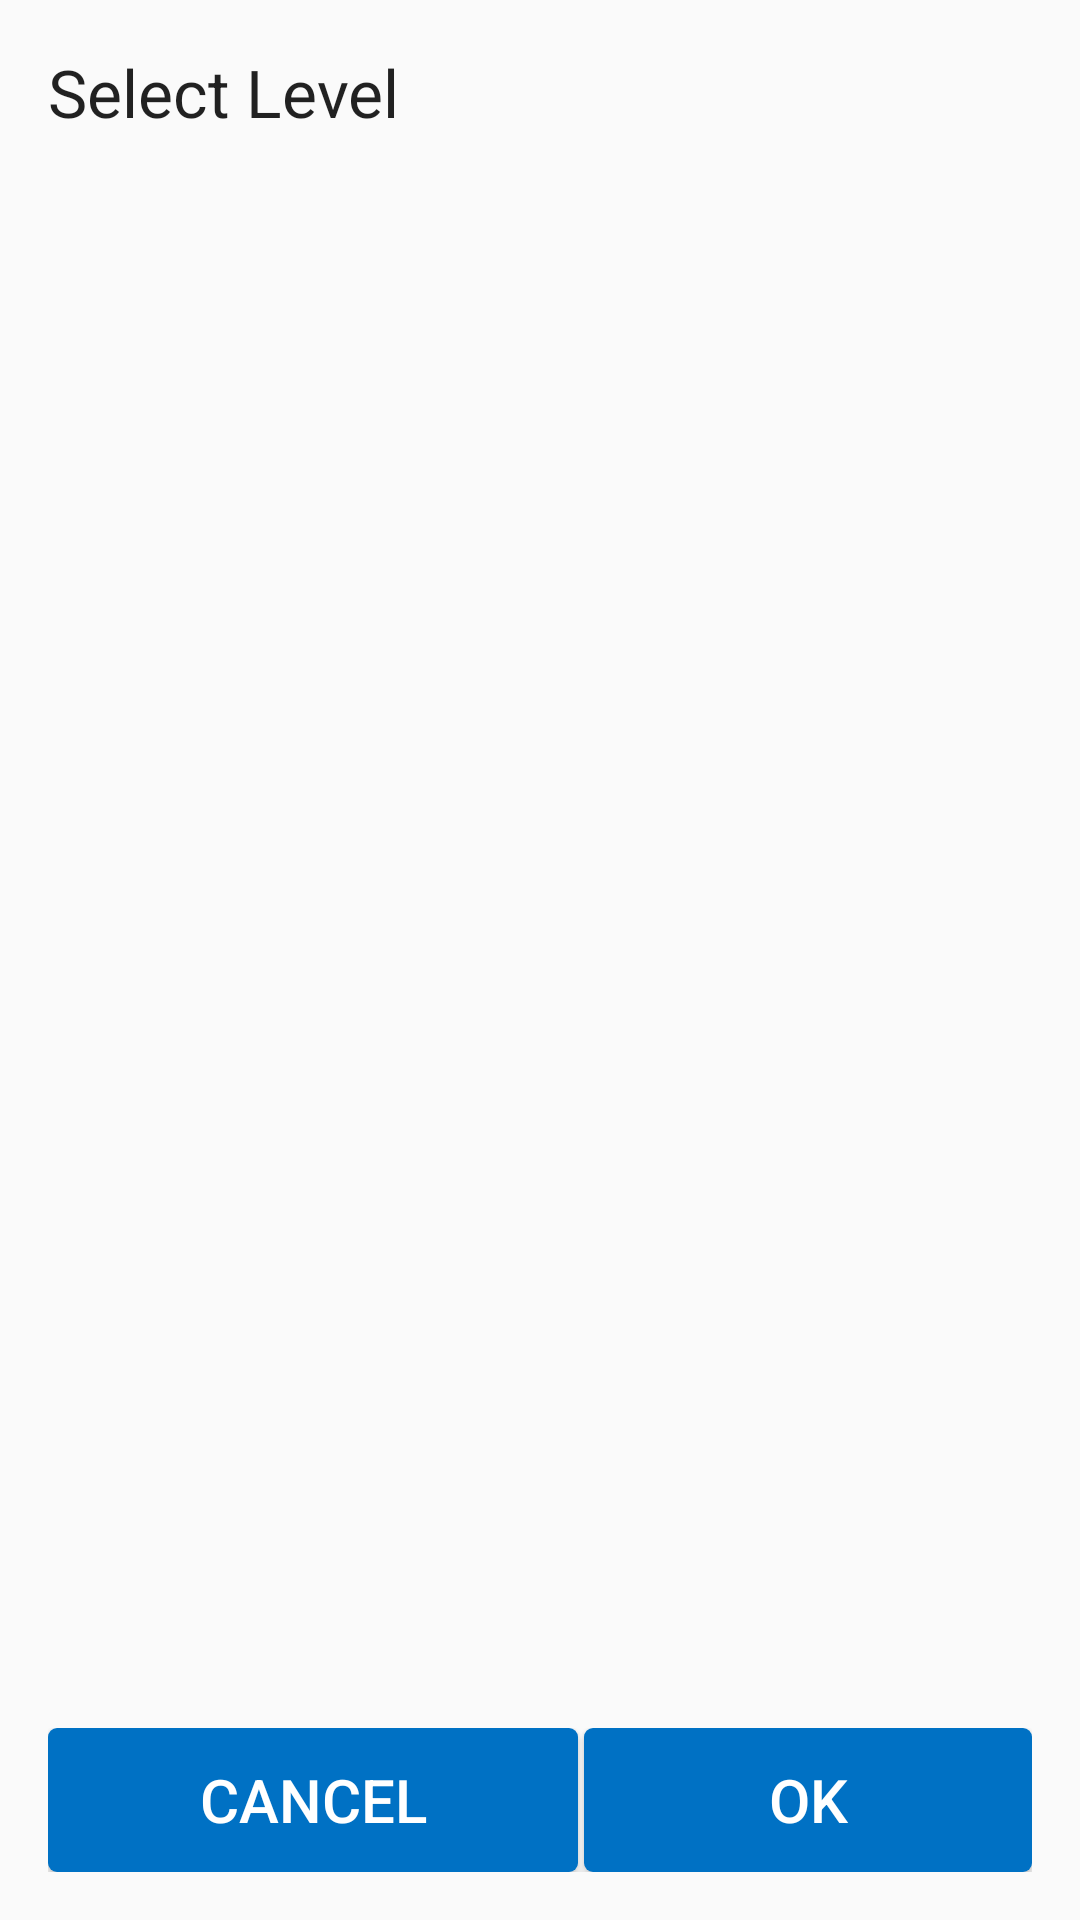

This screen was rendered from an Android layout file. Write that file and the resources it references.
<!-- AndroidManifest.xml: application theme AppTheme -->
<!-- res/layout/content_level.xml -->
<?xml version="1.0" encoding="utf-8"?>
<LinearLayout
    xmlns:android="http://schemas.android.com/apk/res/android"
    xmlns:app="http://schemas.android.com/apk/res-auto"
    xmlns:tools="http://schemas.android.com/tools"
    android:layout_width="match_parent"
    android:layout_height="match_parent"
    android:orientation="vertical"
    android:paddingBottom="@dimen/activity_vertical_margin"
    android:paddingLeft="@dimen/activity_horizontal_margin"
    android:paddingRight="@dimen/activity_horizontal_margin"
    android:paddingTop="@dimen/activity_vertical_margin"
    app:layout_behavior="@string/appbar_scrolling_view_behavior"
    tools:context="com.vocadb.translator.LevelActivity"
    tools:showIn="@layout/activity_level">

    <LinearLayout
        android:layout_width="match_parent"
        android:layout_height="wrap_content"
        android:orientation="vertical">

        <TextView
            android:layout_width="match_parent"
            android:layout_height="wrap_content"
            android:textAppearance="@android:style/TextAppearance.Large"
            android:layout_marginBottom="10dp"
            android:text="@string/select_level"/>

        
            
            
            

            
                
                
                
                
                

            
                
                
                
                
                

            
                
                
                
                
                

            
                
                
                
                
                

            
                
                
                
                
                

            
                
                
                
                
                

            
                
                
                
                
                

            
                
                
                
                
                

            
                
                
                
                
                

        

    </LinearLayout>

    <ListView
        android:id="@android:id/list"
        android:layout_width="match_parent"
        android:layout_height="wrap_content"
        android:layout_weight="1"
        android:divider="@null"/>

    <LinearLayout
        android:layout_width="match_parent"
        android:layout_height="wrap_content"
        android:gravity="bottom"
        android:layout_weight="1"
        android:orientation="vertical">

        <LinearLayout
            android:layout_width="match_parent"
            android:layout_height="wrap_content"
            android:orientation="horizontal">

            <Button
                android:id="@+id/cancel_button"
                style="@style/DefaultButton"
                android:layout_width="wrap_content"
                android:layout_height="wrap_content"
                android:layout_marginRight="2dp"
                android:layout_weight="1"
                android:text="@string/cancel" />

            <Button
                android:id="@+id/ok_button"
                style="@style/DefaultButton"
                android:layout_width="wrap_content"
                android:layout_height="wrap_content"
                android:layout_weight="1"
                android:text="@string/ok" />

        </LinearLayout>

    </LinearLayout>

</LinearLayout>
<!-- res/layout/activity_level.xml (included above) -->
<?xml version="1.0" encoding="utf-8"?>
<android.support.design.widget.CoordinatorLayout xmlns:android="http://schemas.android.com/apk/res/android"
    xmlns:app="http://schemas.android.com/apk/res-auto"
    xmlns:tools="http://schemas.android.com/tools"
    android:layout_width="match_parent"
    android:layout_height="match_parent"
    android:fitsSystemWindows="true"
    tools:context="com.vocadb.translator.LevelActivity">

    <android.support.design.widget.AppBarLayout
        android:layout_width="match_parent"
        android:layout_height="wrap_content"
        android:theme="@style/AppTheme.AppBarOverlay">

        <android.support.v7.widget.Toolbar
            android:id="@+id/toolbar"
            android:layout_width="match_parent"
            android:layout_height="?attr/actionBarSize"
            android:background="?attr/colorPrimary"
            app:popupTheme="@style/AppTheme.PopupOverlay">

            <TextView
                android:id="@+id/toolbar_title"
                android:layout_width="wrap_content"
                android:layout_height="wrap_content"
                android:text="@string/title_activity_level"
                android:textAppearance="?android:attr/textAppearanceLarge"
                android:layout_gravity="center"
                android:textStyle="normal"
                android:textColor="@android:color/white"/>

        </android.support.v7.widget.Toolbar>

    </android.support.design.widget.AppBarLayout>

    <include layout="@layout/content_level" />

</android.support.design.widget.CoordinatorLayout>
<!-- resources referenced by this layout -->
<resources>
  <dimen name="activity_horizontal_margin">16dp</dimen>
  <dimen name="activity_vertical_margin">16dp</dimen>
  <string name="cancel">Cancel</string>
  <string name="level_college">College</string>
  <string name="level_elementary">Elementary</string>
  <string name="level_high1">High 1</string>
  <string name="level_high2">High 2</string>
  <string name="level_high3">High 3</string>
  <string name="level_middle1">Middle 1</string>
  <string name="level_middle2">Middle 2</string>
  <string name="level_middle3">Middle 3</string>
  <string name="level_nothing">Nothing</string>
  <string name="ok">Ok</string>
  <string name="select_level">Select Level</string>
  <string name="title_activity_level">Level</string>
  <style name="AppTheme.AppBarOverlay" parent="ThemeOverlay.AppCompat.Dark.ActionBar" />
  <style name="AppTheme.PopupOverlay" parent="ThemeOverlay.AppCompat.Light" />
  <style name="DefaultButton">
          <item name="android:paddingLeft">20dp</item>
          <item name="android:paddingRight">20dp</item>
          <item name="android:textColor">@color/white</item>
          <item name="android:background">@drawable/btn_default</item>
          <item name="android:layout_height">70dp</item>
          <item name="android:layout_width">wrap_content</item>
          <item name="android:textSize">@dimen/text_extra_small</item>
      </style>
  <style name="RadioButtonStyle">
          <item name="android:paddingLeft">10dp</item>
          <item name="android:textSize">@dimen/text_extra_small</item>
      </style>
  <style name="AppTheme" parent="Theme.AppCompat.Light.DarkActionBar">
          
          
          
          
      </style>
  <color name="white">#FFFFFF</color>
  <!-- drawable btn_default (drawable) -->
  <?xml version="1.0" encoding="utf-8"?>
  <selector xmlns:android="http://schemas.android.com/apk/res/android">
  
      
      <item android:state_pressed="true" android:drawable="@drawable/btn_default_pressed_bg" />
  
      
      <item android:state_focused="true" android:drawable="@drawable/btn_default_bg" />
  
      
      <item android:drawable="@drawable/btn_default_bg" />
  	
  </selector>
  <dimen name="text_extra_small">18sp</dimen>
  <!-- drawable btn_default_pressed_bg (drawable) -->
  <?xml version="1.0" encoding="utf-8"?>
  <layer-list xmlns:android="http://schemas.android.com/apk/res/android" >
  
      
      <item>
          <shape>
              <solid android:color="@color/colorPrimaryDark" />
              <corners android:radius="3dp"/>
          </shape>
      </item>
  
  </layer-list>
  <!-- drawable btn_default_bg (drawable) -->
  <?xml version="1.0" encoding="utf-8"?>
  <layer-list xmlns:android="http://schemas.android.com/apk/res/android" >
  
      
      <item>
          <shape>
              <solid android:color="@color/colorPrimary" />
              <corners android:radius="3dp"/>
          </shape>
      </item>
  
  </layer-list>
  <color name="colorPrimaryDark">#054688</color>
  <color name="colorPrimary">#0071C4</color>
</resources>
